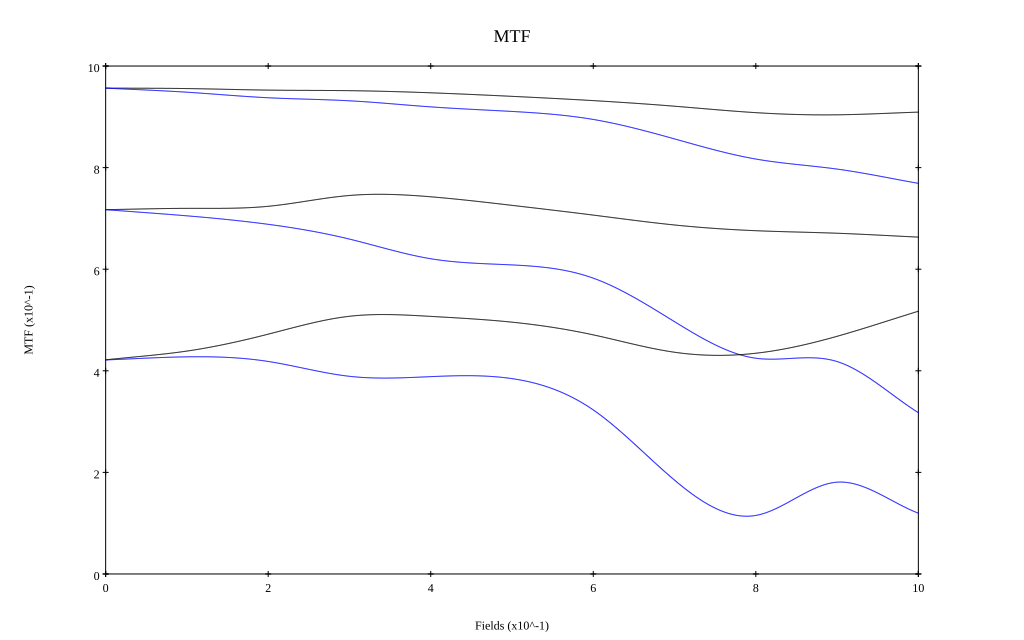

The file beside this chart, header and first rows:
, 0, 0.1, 0.2, 0.3, 0.4, 0.5, 0.6, 0.7, 0.8, 0.9, 1
10 sag, 0.957, 0.956, 0.953, 0.951, 0.947, 0.94, 0.932, 0.921, 0.908, 0.904, 0.909
10 tan, 0.957, 0.948, 0.938, 0.932, 0.92, 0.911, 0.895, 0.857, 0.817, 0.797, 0.769
30 sag, 0.717, 0.72, 0.724, 0.745, 0.743, 0.726, 0.707, 0.687, 0.676, 0.671, 0.663
30 tan, 0.717, 0.705, 0.688, 0.659, 0.621, 0.608, 0.582, 0.497, 0.425, 0.418, 0.318
50 sag, 0.422, 0.439, 0.472, 0.507, 0.507, 0.496, 0.471, 0.437, 0.435, 0.468, 0.517
50 tan, 0.421, 0.427, 0.418, 0.389, 0.389, 0.385, 0.323, 0.185, 0.115, 0.181, 0.12
